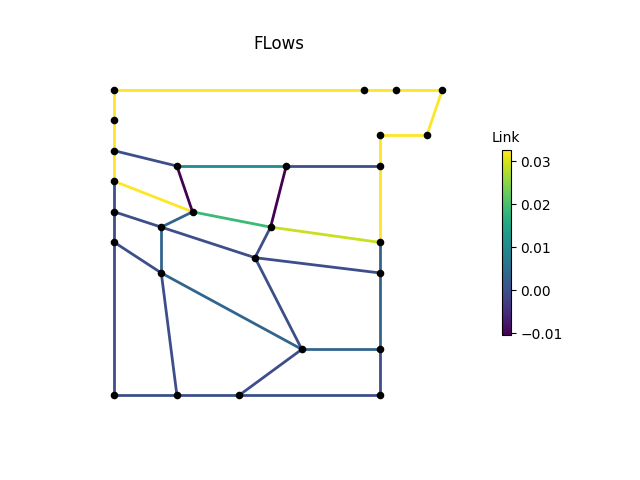

The file beside this chart, header and first rows:
, M1, M2, M3, P1, P2, P2_1, P2_2, P2_3, P3, P3_1, P3_3, P4, P4_1, P4_2, P4_3, P6, P7, P8, IJ1-IJ2, -IJ1, IJ2-, IJ3-IJ4, -IJ3
0, 0.03263, 0.03263, 0.03263, 0.03263, 0.03263, 0.0, 0.0, 1.0758958e-08, 1.0647868e-08, 0.0, 0.0, 0.0, 0.003539, 0.003539, 0.03263, 0.03263, 0.03263, 0.03263, 0.01035, 0.0, 0.0, 0.01874, 0.03263
3600, 0.03263, 0.03263, 0.03263, 0.03263, 0.03263, 0.0, 0.0, 1.7881272e-08, 1.7902218e-08, 0.0, 0.0, 0.0, 0.003539, 0.003539, 0.03263, 0.03263, 0.03263, 0.03263, 0.01035, 0.0, 0.0, 0.01874, 0.03263
7200, 0.03263, 0.03263, 0.03263, 0.03263, 0.03263, 0.0, 0.0, 1.1969921e-09, 1.4210588e-10, 0.0, 0.0, 0.0, 0.003539, 0.003539, 0.03263, 0.03263, 0.03263, 0.03263, 0.01035, 0.0, 0.0, 0.01874, 0.03263
10800, 0.03263, 0.03263, 0.03263, 0.03263, 0.03263, 0.0, 0.0, 6.686817e-09, 6.7613195e-09, 0.0, 0.0, 0.0, 0.003539, 0.003539, 0.03263, 0.03263, 0.03263, 0.03263, 0.01035, 0.0, 0.0, 0.01874, 0.03263
14400, 0.03263, 0.03263, 0.03263, 0.03263, 0.03263, 0.0, 0.0, 1.5319649e-09, 5.3454974e-10, 0.0, 0.0, 0.0, 0.003539, 0.003539, 0.03263, 0.03263, 0.03263, 0.03263, 0.01035, 0.0, 0.0, 0.01874, 0.03263
18000, 0.03263, 0.03263, 0.03263, 0.03263, 0.03263, 0.0, 0.0, 1.8916426e-09, 1.8138504e-09, 0.0, 0.0, 0.0, 0.003539, 0.003539, 0.03263, 0.03263, 0.03263, 0.03263, 0.01035, 0.0, 0.0, 0.01874, 0.03263
21600, 0.03263, 0.03263, 0.03263, 0.03263, 0.03263, 0.0, 0.0, -1.8801742e-09, -9.102479e-10, 0.0, 0.0, 0.0, 0.003539, 0.003539, 0.03263, 0.03263, 0.03263, 0.03263, 0.01035, 0.0, 0.0, 0.01874, 0.03263
25200, 0.03263, 0.03263, 0.03263, 0.03263, 0.03263, 0.0, 0.0, -9.8893733e-11, -5.30246e-10, 0.0, 0.0, 0.0, 0.003539, 0.003539, 0.03263, 0.03263, 0.03263, 0.03263, 0.01035, 0.0, 0.0, 0.01874, 0.03263
28800, 0.03263, 0.03263, 0.03263, 0.03263, 0.03263, 0.0, 0.0, -1.1047785e-09, -9.55327e-10, 0.0, 0.0, 0.0, 0.003539, 0.003539, 0.03263, 0.03263, 0.03263, 0.03263, 0.01035, 0.0, 0.0, 0.01874, 0.03263
32400, 0.03263, 0.03263, 0.03263, 0.03263, 0.03263, 0.0, 0.0, 3.846443e-09, 3.9697596e-09, 0.0, 0.0, 0.0, 0.003539, 0.003539, 0.03263, 0.03263, 0.03263, 0.03263, 0.01035, 0.0, 0.0, 0.01874, 0.03263
36000, 0.03263, 0.03263, 0.03263, 0.03263, 0.03263, 0.0, 0.0, 4.995986e-09, -3.4410523e-11, 0.0, 0.0, 0.0, 0.003539, 0.003539, 0.03263, 0.03263, 0.03263, 0.03263, 0.01035, 0.0, 0.0, 0.01874, 0.03263
39600, 0.03263, 0.03263, 0.03263, 0.03263, 0.03263, 0.0, 0.0, 1.8247485e-09, 1.5362372e-09, 0.0, 0.0, 0.0, 0.003539, 0.003539, 0.03263, 0.03263, 0.03263, 0.03263, 0.01035, 0.0, 0.0, 0.01874, 0.03263
43200, 0.03263, 0.03263, 0.03263, 0.03263, 0.03263, 0.0, 0.0, -1.7361541e-09, -1.084184e-09, 0.0, 0.0, 0.0, 0.003539, 0.003539, 0.03263, 0.03263, 0.03263, 0.03263, 0.01035, 0.0, 0.0, 0.01874, 0.03263
46800, 0.03263, 0.03263, 0.03263, 0.03263, 0.03263, 0.0, 0.0, -6.1891123e-09, -6.0981167e-09, 0.0, 0.0, 0.0, 0.003539, 0.003539, 0.03263, 0.03263, 0.03263, 0.03263, 0.01035, 0.0, 0.0, 0.01874, 0.03263
50400, 0.03263, 0.03263, 0.03263, 0.03263, 0.03263, 0.0, 0.0, 2.6690445e-08, -5.9233435e-10, 0.0, 0.0, 0.0, 0.003539, 0.003539, 0.03263, 0.03263, 0.03263, 0.03263, 0.01035, 0.0, 0.0, 0.01874, 0.03263
54000, 0.03263, 0.03263, 0.03263, 0.03263, 0.03263, 0.0, 0.0, 3.1824293e-08, 3.181566e-08, 0.0, 0.0, 0.0, 0.003539, 0.003539, 0.03263, 0.03263, 0.03263, 0.03263, 0.01035, 0.0, 0.0, 0.01874, 0.03263
57600, 0.03263, 0.03263, 0.03263, 0.03263, 0.03263, 0.0, 0.0, 1.6168258e-09, 1.6136813e-09, 0.0, 0.0, 0.0, 0.003539, 0.003539, 0.03263, 0.03263, 0.03263, 0.03263, 0.01035, 0.0, 0.0, 0.01874, 0.03263
61200, 0.03263, 0.03263, 0.03263, 0.03263, 0.03263, 0.0, 0.0, -6.776034e-09, -6.699873e-09, 0.0, 0.0, 0.0, 0.003539, 0.003539, 0.03263, 0.03263, 0.03263, 0.03263, 0.01035, 0.0, 0.0, 0.01874, 0.03263
64800, 0.03263, 0.03263, 0.03263, 0.03263, 0.03263, 0.0, 0.0, 2.1253792e-09, 2.3325388e-09, 0.0, 0.0, 0.0, 0.003539, 0.003539, 0.03263, 0.03263, 0.03263, 0.03263, 0.01035, 0.0, 0.0, 0.01874, 0.03263
68400, 0.03263, 0.03263, 0.03263, 0.03263, 0.03263, 0.0, 0.0, 1.3963759e-09, 1.565585e-09, 0.0, 0.0, 0.0, 0.003539, 0.003539, 0.03263, 0.03263, 0.03263, 0.03263, 0.01035, 0.0, 0.0, 0.01874, 0.03263
72000, 0.03263, 0.03263, 0.03263, 0.03263, 0.03263, 0.0, 0.0, 4.2867554e-09, 3.6112888e-09, 0.0, 0.0, 0.0, 0.003539, 0.003539, 0.03263, 0.03263, 0.03263, 0.03263, 0.01035, 0.0, 0.0, 0.01874, 0.03263
75600, 0.03263, 0.03263, 0.03263, 0.03263, 0.03263, 0.0, 0.0, -5.6690506e-09, -5.6379768e-09, 0.0, 0.0, 0.0, 0.003539, 0.003539, 0.03263, 0.03263, 0.03263, 0.03263, 0.01035, 0.0, 0.0, 0.01874, 0.03263
79200, 0.03263, 0.03263, 0.03263, 0.03263, 0.03263, 0.0, 0.0, -1.4987456e-10, 1.9356172e-10, 0.0, 0.0, 0.0, 0.003539, 0.003539, 0.03263, 0.03263, 0.03263, 0.03263, 0.01035, 0.0, 0.0, 0.01874, 0.03263
82800, 0.03263, 0.03263, 0.03263, 0.03263, 0.03263, 0.0, 0.0, 1.6117607e-10, -1.822028e-10, 0.0, 0.0, 0.0, 0.003539, 0.003539, 0.03263, 0.03263, 0.03263, 0.03263, 0.01035, 0.0, 0.0, 0.01874, 0.03263
86400, 0.03263, 0.03263, 0.03263, 0.03263, 0.03263, 0.0, 0.0, 5.129822e-09, 5.0999973e-09, 0.0, 0.0, 0.0, 0.003539, 0.003539, 0.03263, 0.03263, 0.03263, 0.03263, 0.01035, 0.0, 0.0, 0.01874, 0.03263
